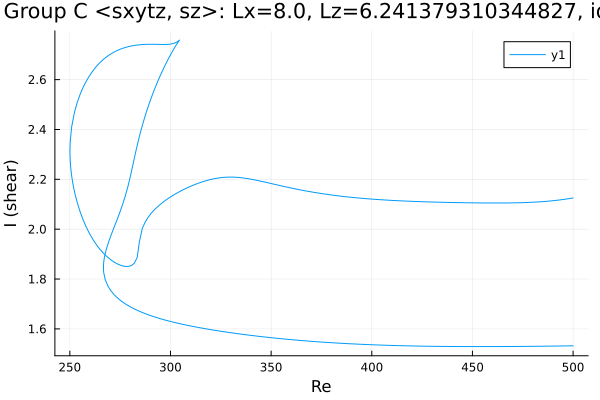

Values plotted in this chart, from the file beside it:
Re, shear
500.0, 2.125
499.8, 2.125
498.4, 2.123
497, 2.121
495.5, 2.12
494.1, 2.118
492.7, 2.117
491.3, 2.115
489.9, 2.114
488.5, 2.113
487.1, 2.112
485.6, 2.111
484.2, 2.11
482.8, 2.109
481.4, 2.109
480, 2.108
478.6, 2.108
477.2, 2.107
475.7, 2.107
474.3, 2.106
472.9, 2.106
471.5, 2.106
470.1, 2.106
469.3, 2.106
467.8, 2.105
466.4, 2.105
465, 2.105
463.6, 2.105
462.2, 2.105
460.8, 2.105
459.9, 2.105
458.5, 2.105
457.1, 2.105
455.6, 2.105
454.2, 2.105
452.8, 2.105
451.4, 2.106
450, 2.106
448.6, 2.106
447.2, 2.106
445.7, 2.106
444.3, 2.106
442.9, 2.107
441.5, 2.107
440.1, 2.107
438.7, 2.107
437.3, 2.107
435.8, 2.108
434.4, 2.108
433, 2.108
431.6, 2.109
430.2, 2.109
428.8, 2.109
427.9, 2.11
426.4, 2.11
425, 2.11
423.6, 2.111
422.2, 2.111
420.8, 2.111
419.4, 2.112
... 500 more rows
